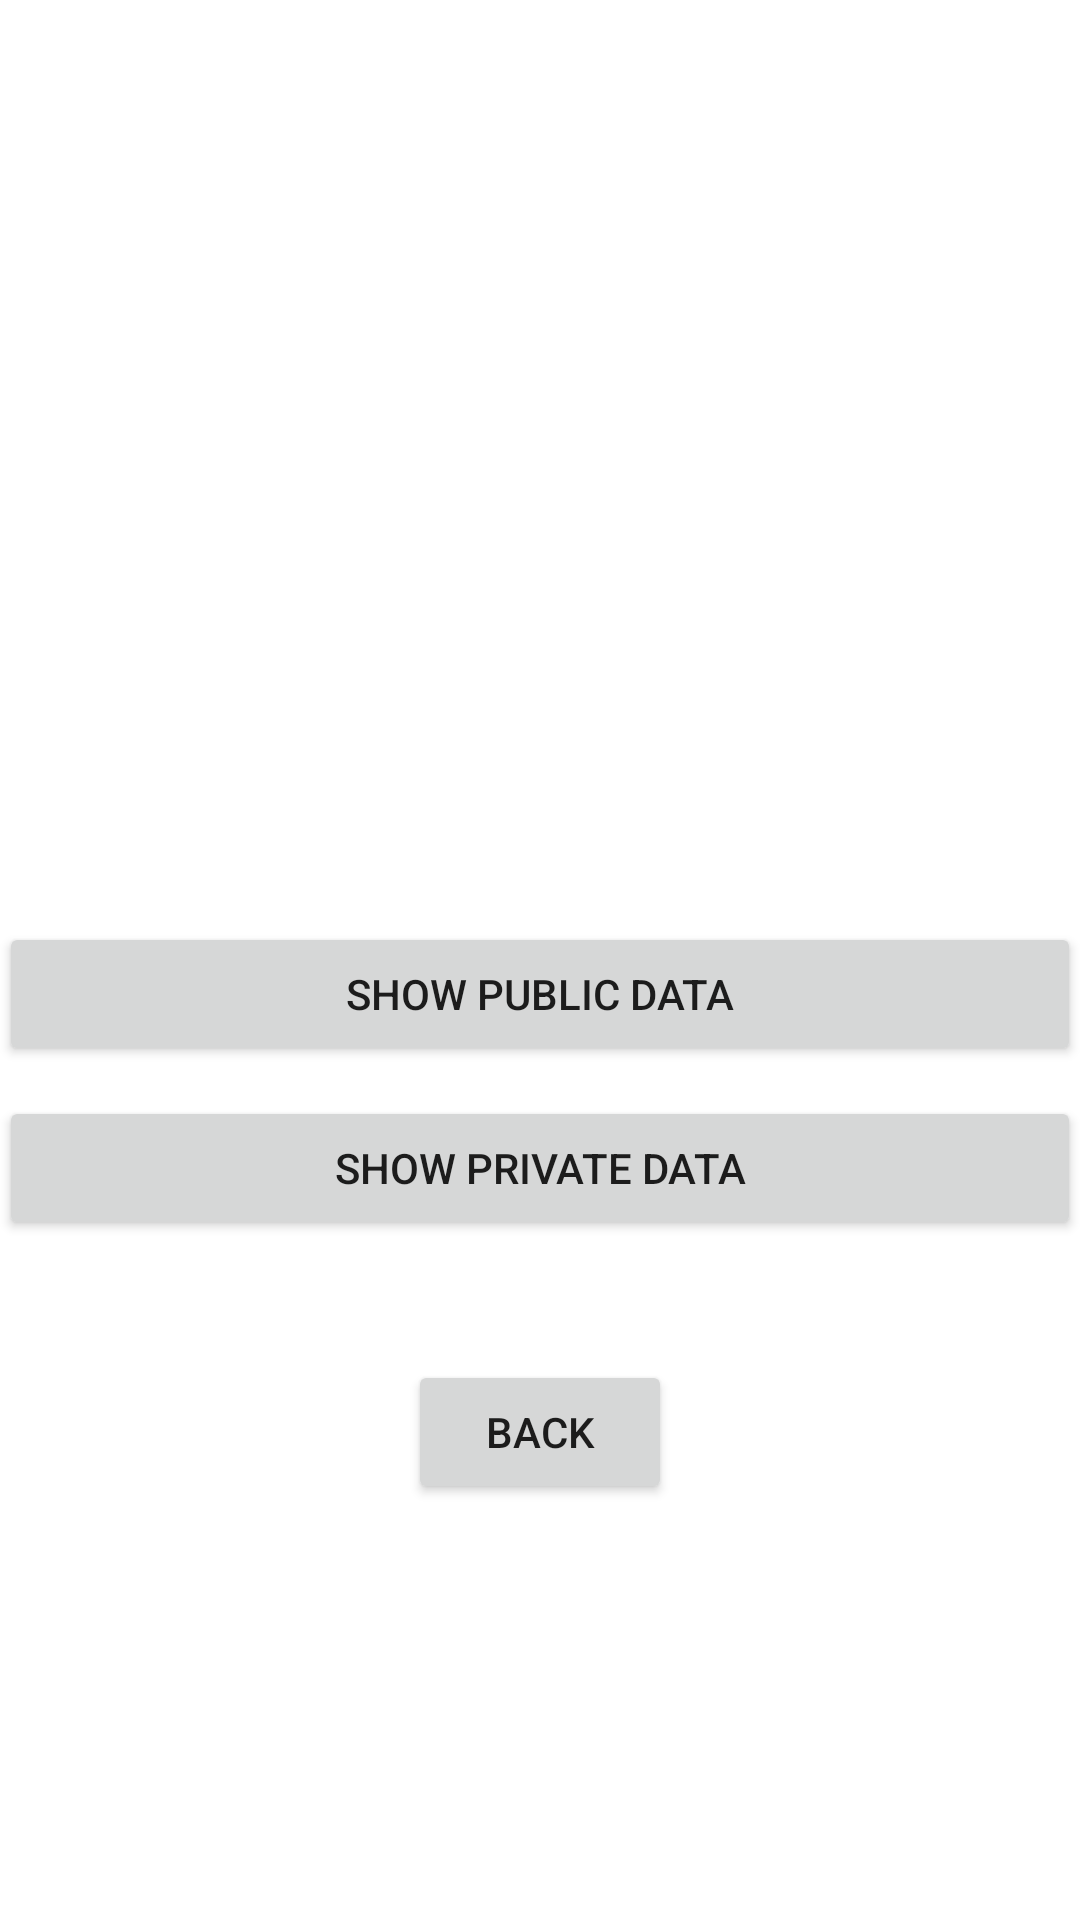

Layout XML and referenced resources for this Android screen:
<!-- AndroidManifest.xml: application theme Theme.Kelompok4_ManajemenFile -->
<!-- res/layout/activity_main2.xml -->
<?xml version="1.0" encoding="utf-8"?>
<RelativeLayout xmlns:android="http://schemas.android.com/apk/res/android"
    xmlns:app="http://schemas.android.com/apk/res-auto"
    xmlns:tools="http://schemas.android.com/tools"
    android:id="@+id/activity_main2"
    android:layout_width="match_parent"
    android:layout_height="match_parent"
    android:paddingBottom="@dimen/activity_vertical_margin"
    android:paddingLeft="@dimen/activity_horizontal_margin"
    android:paddingRight="@dimen/activity_horizontal_margin"
    android:paddingTop="@dimen/activity_vertical_margin"
    tools:context=".MainActivity2">

    <TextView
        android:id="@+id/getText"
        android:layout_width="match_parent"
        android:layout_height="wrap_content"
        android:layout_alignParentLeft="true"
        android:layout_alignParentStart="true"
        android:layout_alignParentTop="true"
        android:layout_marginTop="33dp"
        android:gravity="center"
        android:text=""
        android:textSize="18sp"
        android:textStyle="bold|italic"/>

    <LinearLayout
        android:layout_width="match_parent"
        android:layout_height="wrap_content"
        android:layout_below="@+id/getText"
        android:layout_marginTop="250dp"
        android:orientation="vertical"
        android:gravity="center">

        <Button
            android:id="@+id/button3"
            android:layout_width="match_parent"
            android:layout_height="wrap_content"
            android:layout_marginBottom="10dp"
            android:onClick="getPublic"
            android:text="@string/show_public_data"/>

        <Button
            android:id="@+id/button2"
            android:layout_width="match_parent"
            android:layout_height="wrap_content"
            android:onClick="getPrivate"
            android:text="@string/show_private_data"
            tools:ignore="UnknowId" />

        <Button
            android:id="@+id/button5"
            android:layout_width="wrap_content"
            android:layout_height="wrap_content"
            android:layout_below="@+id/getText"
            android:layout_centerHorizontal="true"
            android:layout_marginTop="40dp"
            android:onClick="back"
            android:text="@string/back" />

    </LinearLayout>

</RelativeLayout>
<!-- resources referenced by this layout -->
<resources>
  <string name="back">Back</string>
  <string name="show_private_data">SHOW PRIVATE DATA</string>
  <string name="show_public_data">SHOW PUBLIC DATA</string>
  <style name="Theme.Kelompok4_ManajemenFile" parent="Theme.MaterialComponents.DayNight.DarkActionBar">
          
          <item name="colorPrimary">@color/colorPrimary</item>
          <item name="colorPrimaryVariant">@color/colorPrimaryDark</item>
          <item name="colorOnPrimary">@color/colorAccent</item>
          
          <item name="colorSecondary">@color/colorPrimary</item>
          <item name="colorSecondaryVariant">@color/colorPrimaryDark</item>
          <item name="colorOnSecondary">@color/colorAccent</item>
          
          <item name="android:statusBarColor" tools:targetApi="l">?attr/colorPrimaryVariant</item>
          
      </style>
  <!-- not gathered from this repository: default colours our renderer supplied (Android Studio template values) -->
  <color name="colorPrimary">#FF6200EE</color>
  <color name="colorPrimaryDark">#FF3700B3</color>
  <color name="colorAccent">#FF03DAC5</color>
</resources>
